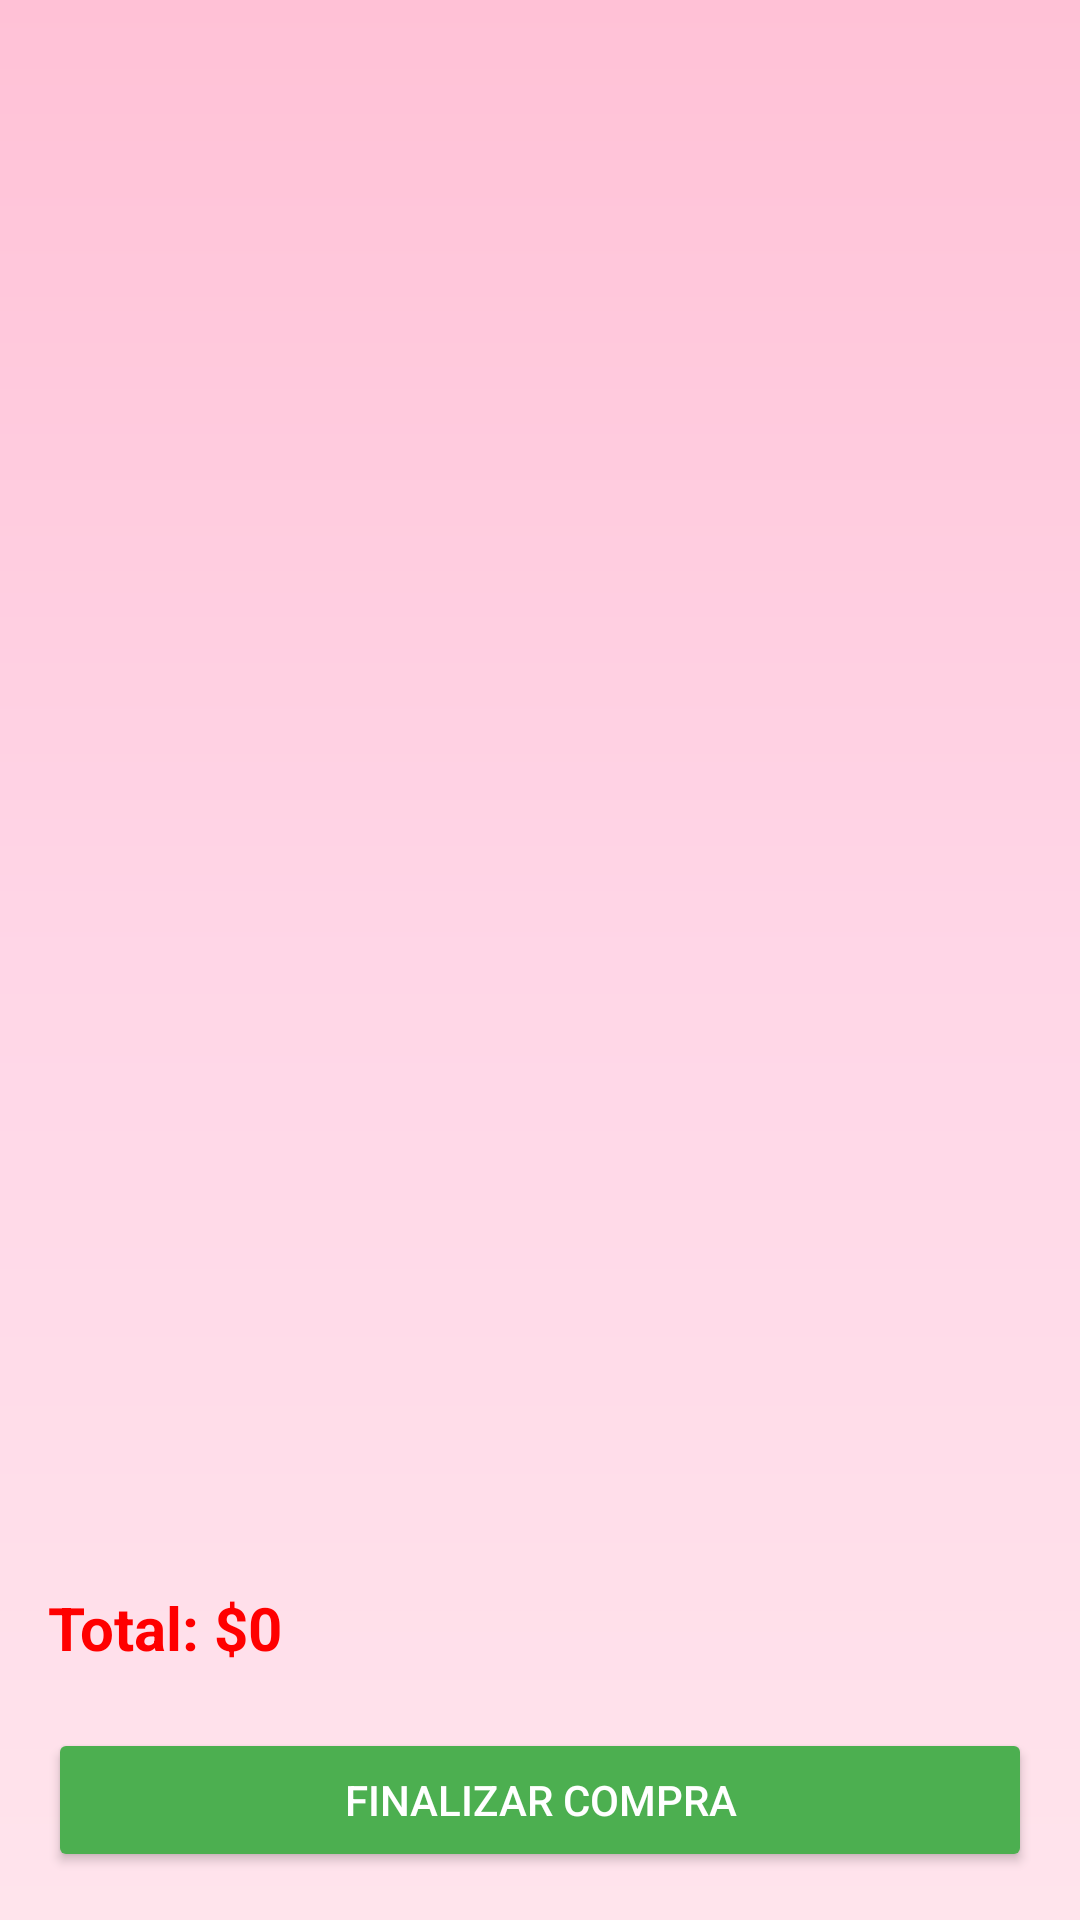

Layout XML and referenced resources for this Android screen:
<!-- AndroidManifest.xml: application theme Theme.AppCompat.Light.NoActionBar -->
<!-- res/layout/activity_carrito.xml -->
<?xml version="1.0" encoding="utf-8"?>
<androidx.constraintlayout.widget.ConstraintLayout xmlns:android="http://schemas.android.com/apk/res/android"
    xmlns:app="http://schemas.android.com/apk/res-auto"
    xmlns:tools="http://schemas.android.com/tools"
    android:id="@+id/main"
    android:layout_width="match_parent"
    android:layout_height="match_parent"
    tools:context=".CarritoActivity">

    <LinearLayout
        android:orientation="vertical"
        android:padding="16dp"
        android:layout_width="match_parent"
        android:layout_height="match_parent"
        android:background="@drawable/fondo_rosa">

        
        <androidx.recyclerview.widget.RecyclerView
            android:id="@+id/recyclerCarrito"
            android:layout_width="match_parent"
            android:layout_height="0dp"
            android:layout_weight="1"/>

        <TextView
            android:id="@+id/txtCarrito"
            android:layout_width="match_parent"
            android:layout_height="wrap_content"
            android:padding="16dp"
            android:textSize="18sp" />

        <TextView
            android:id="@+id/txtTotal"
            android:layout_width="match_parent"
            android:layout_height="wrap_content"
            android:textSize="20sp"
            android:textColor="#FF0000"
            android:textStyle="bold"
            android:text="Total: $0" />

        <Button
            android:id="@+id/btnFinalizar"
            android:text="Finalizar compra"
            android:layout_width="match_parent"
            android:layout_height="wrap_content"
            android:layout_marginTop="20dp"
            android:backgroundTint="#4CAF50"
            android:textColor="#FFFFFF" />

    </LinearLayout>

</androidx.constraintlayout.widget.ConstraintLayout>
<!-- resources referenced by this layout -->
<resources>
  <!-- drawable fondo_rosa (drawable) -->
  <shape xmlns:android="http://schemas.android.com/apk/res/android" android:shape="rectangle">
      <gradient
          android:startColor="#FFE4EC"
          android:centerColor="#FFD6E7"
          android:endColor="#FFC1D6"
          android:angle="90" />
  </shape>
</resources>
